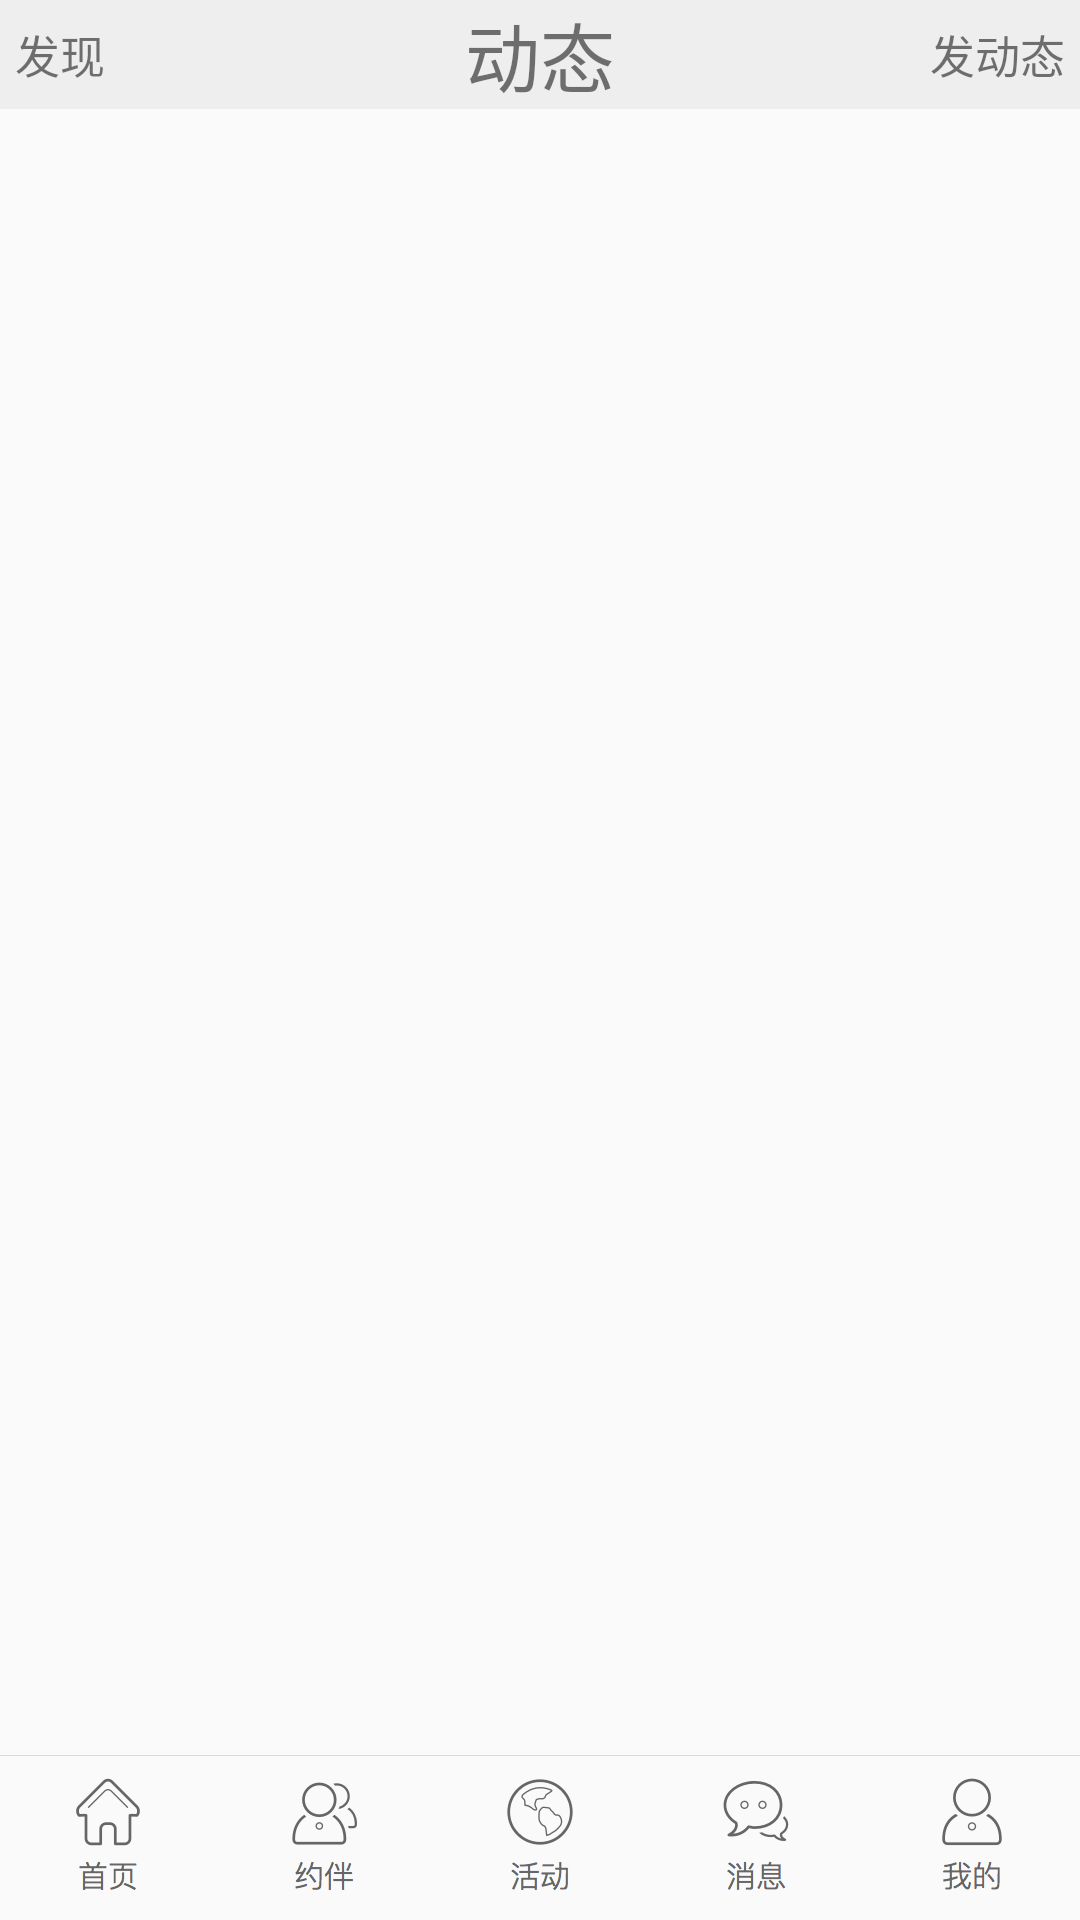

Android layout source for this screen:
<!-- AndroidManifest.xml: application theme AppTheme -->
<!-- res/layout/activity_main.xml -->
<?xml version="1.0" encoding="utf-8"?>
<LinearLayout
    xmlns:android="http://schemas.android.com/apk/res/android"
    xmlns:tools="http://schemas.android.com/tools"
    android:layout_width="match_parent"
    android:layout_height="match_parent"
    android:orientation="vertical"
    tools:context=".MainActivity">

    <RelativeLayout
        android:layout_width="match_parent"
        android:layout_height="wrap_content"
        android:background="#eeeeee"
        >
        <TextView
            android:layout_width="wrap_content"
            android:layout_height="wrap_content"
            android:textSize="15sp"
            android:layout_centerVertical="true"
            android:padding="5dp"
            android:text="发现"/>

        <TextView
            android:layout_width="wrap_content"
            android:layout_height="wrap_content"
            android:layout_centerHorizontal="true"
            android:textSize="25sp"
            android:layout_centerVertical="true"
            android:text="动态"/>

        <TextView
            android:layout_width="wrap_content"
            android:layout_height="wrap_content"
            android:layout_alignParentRight="true"
            android:textSize="15sp"
            android:padding="5dp"
            android:layout_centerVertical="true"
            android:text="发动态"/>


    </RelativeLayout>

    <FrameLayout
        android:id="@+id/main_contain"
        android:layout_width="match_parent"
        android:layout_height="0dp"
        android:layout_weight="1"/>

   <RadioGroup
       android:id="@+id/main_radioGroup"
       android:layout_width="match_parent"
       android:layout_height="wrap_content"
       android:orientation="horizontal">


       <RadioButton
           android:id="@+id/main_tab_feed"
           android:drawableBottom="@drawable/main_tab_feed_select"
           style="@style/MainTabStyle"/>
       <RadioButton
           android:id="@+id/main_tab_found"
           android:drawableBottom="@drawable/main_tab_found_select"
           style="@style/MainTabStyle"/>
       <RadioButton
           android:id="@+id/main_tab_event"
           android:drawableBottom="@drawable/main_tab_event_select"
           style="@style/MainTabStyle"/>
       <RadioButton
           android:id="@+id/main_tab_notify"
           android:drawableBottom="@drawable/main_tab_notify_select"
           style="@style/MainTabStyle"/>
       <RadioButton
           android:id="@+id/main_tab_mine"
           android:drawableBottom="@drawable/main_tab_mine_select"
           style="@style/MainTabStyle"/>
   </RadioGroup>


</LinearLayout>
<!-- resources referenced by this layout -->
<resources>
  <!-- drawable main_tab_event_select (drawable) -->
  <?xml version="1.0" encoding="utf-8"?>
  <selector xmlns:android="http://schemas.android.com/apk/res/android">
  
      <item android:state_checked="true" android:drawable="@mipmap/btn_tab_event_selected"/>
      <item android:drawable="@mipmap/btn_tab_event"/>
  
  </selector>
  <!-- drawable main_tab_feed_select (drawable) -->
  <?xml version="1.0" encoding="utf-8"?>
  <selector xmlns:android="http://schemas.android.com/apk/res/android">
  
      <item android:state_checked="true" android:drawable="@mipmap/btn_tab_feed_selected"/>
      <item android:drawable="@mipmap/btn_tab_feed"/>
  
  </selector>
  <!-- drawable main_tab_found_select (drawable) -->
  <?xml version="1.0" encoding="utf-8"?>
  <selector xmlns:android="http://schemas.android.com/apk/res/android">
  
      <item android:state_checked="true" android:drawable="@mipmap/btn_tab_found_selected"/>
      <item android:drawable="@mipmap/btn_tab_found"/>
  
  </selector>
  <!-- drawable main_tab_mine_select (drawable) -->
  <?xml version="1.0" encoding="utf-8"?>
  <selector xmlns:android="http://schemas.android.com/apk/res/android">
  
      <item android:state_checked="true" android:drawable="@mipmap/btn_tab_mine_selected"/>
      <item android:drawable="@mipmap/btn_tab_mine"/>
  
  </selector>
  <!-- drawable main_tab_notify_select (drawable) -->
  <?xml version="1.0" encoding="utf-8"?>
  <selector xmlns:android="http://schemas.android.com/apk/res/android">
      <item android:state_checked="true" android:drawable="@mipmap/btn_tab_notifycation_selected"/>
      <item android:drawable="@mipmap/btn_tab_notifycation"/>
  
  </selector>
  <style name="MainTabStyle">
  
          <item name="android:layout_width">0dp</item>
          <item name="android:layout_height">wrap_content</item>
          <item name="android:layout_weight">1</item>
          <item name="android:button">@null</item>
          <item name="android:text">@null</item>
          <item name="android:background">#00ffffff</item>
  
  
      </style>
  <style name="AppTheme" parent="Theme.AppCompat.Light.NoActionBar">
          
          <item name="colorPrimary">@color/colorPrimary</item>
          <item name="colorPrimaryDark">@color/colorPrimaryDark</item>
          <item name="colorAccent">@color/colorAccent</item>
      </style>
  <color name="colorPrimary">#3F51B5</color>
  <color name="colorPrimaryDark">#303F9F</color>
  <color name="colorAccent">#FF4081</color>
</resources>
